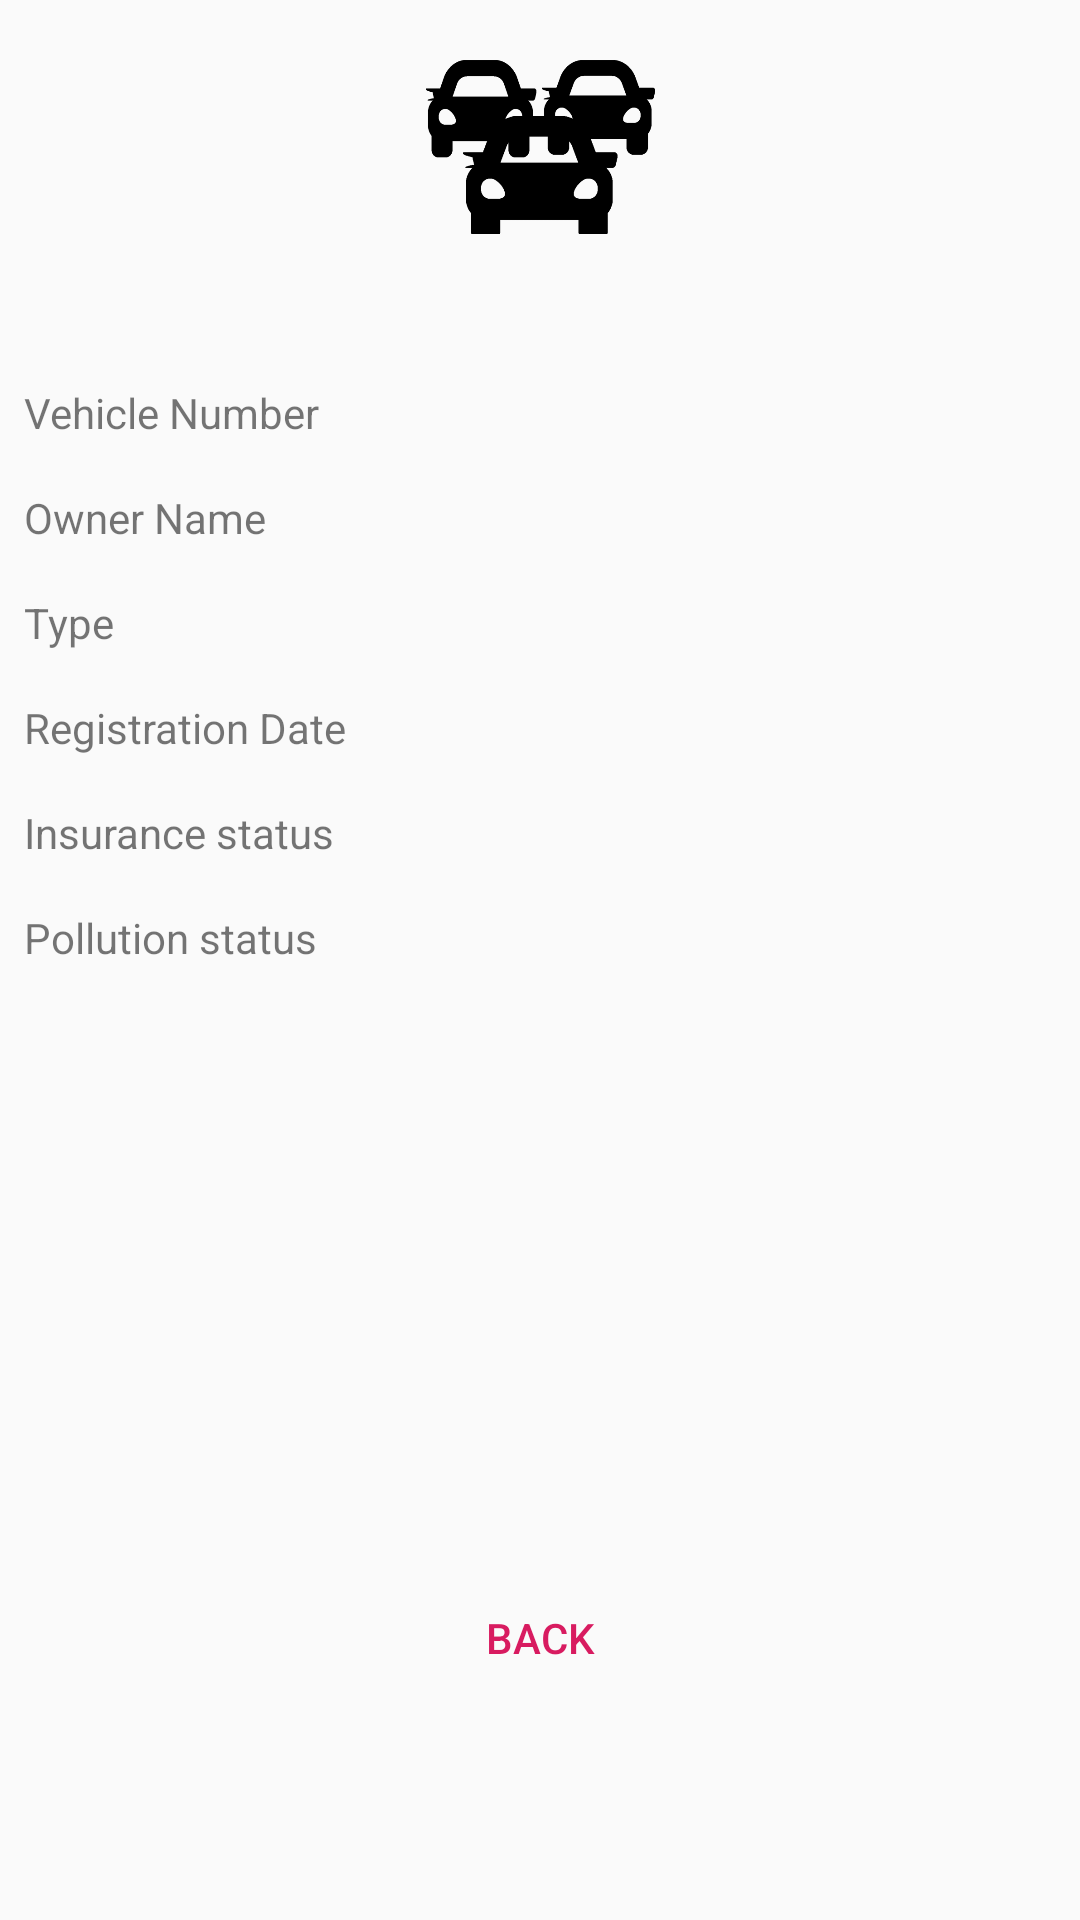

This screen was rendered from an Android layout file. Write that file and the resources it references.
<!-- AndroidManifest.xml: application theme AppTheme -->
<!-- res/layout/activity_vieww.xml -->
<?xml version="1.0" encoding="utf-8"?>
<android.support.constraint.ConstraintLayout xmlns:android="http://schemas.android.com/apk/res/android"
    xmlns:app="http://schemas.android.com/apk/res-auto"
    xmlns:tools="http://schemas.android.com/tools"
    android:layout_width="match_parent"
    android:layout_height="match_parent"
    tools:context=".Vieww">

    <TextView
        android:id="@+id/textView9"
        android:layout_width="wrap_content"
        android:layout_height="wrap_content"
        android:layout_marginStart="8dp"
        android:layout_marginLeft="8dp"
        android:layout_marginTop="50dp"
        android:layout_marginEnd="8dp"
        android:layout_marginRight="8dp"
        android:text="@string/carNumber"
        app:layout_constraintEnd_toEndOf="parent"
        app:layout_constraintHorizontal_bias="0.0"
        app:layout_constraintStart_toStartOf="parent"
        app:layout_constraintTop_toBottomOf="@+id/imageView9" />

    <TextView
        android:id="@+id/carNumberField"
        android:layout_width="wrap_content"
        android:layout_height="wrap_content"
        android:layout_marginStart="8dp"
        android:layout_marginLeft="8dp"
        android:layout_marginEnd="8dp"
        android:layout_marginRight="8dp"
        app:layout_constraintBottom_toBottomOf="@+id/textView9"
        app:layout_constraintEnd_toEndOf="parent"
        app:layout_constraintStart_toStartOf="@+id/imageView9"
        app:layout_constraintTop_toTopOf="@+id/textView9" />

    <TextView
        android:id="@+id/textView11"
        android:layout_width="wrap_content"
        android:layout_height="wrap_content"
        android:layout_marginStart="8dp"
        android:layout_marginLeft="8dp"
        android:layout_marginTop="16dp"
        android:layout_marginEnd="8dp"
        android:layout_marginRight="8dp"
        android:text="@string/ownerName"
        app:layout_constraintEnd_toEndOf="parent"
        app:layout_constraintHorizontal_bias="0.0"
        app:layout_constraintStart_toStartOf="parent"
        app:layout_constraintTop_toBottomOf="@+id/textView9" />

    <TextView
        android:id="@+id/ownerNameField"
        android:layout_width="wrap_content"
        android:layout_height="wrap_content"
        android:layout_marginStart="8dp"
        android:layout_marginLeft="8dp"
        android:layout_marginEnd="8dp"
        android:layout_marginRight="8dp"
        app:layout_constraintBottom_toBottomOf="@+id/textView11"
        app:layout_constraintEnd_toEndOf="parent"
        app:layout_constraintStart_toStartOf="@+id/imageView9"
        app:layout_constraintTop_toTopOf="@+id/textView11" />

    <TextView
        android:id="@+id/textView13"
        android:layout_width="wrap_content"
        android:layout_height="wrap_content"
        android:layout_marginStart="8dp"
        android:layout_marginLeft="8dp"
        android:layout_marginTop="16dp"
        android:layout_marginEnd="8dp"
        android:layout_marginRight="8dp"
        android:text="@string/type"
        app:layout_constraintEnd_toEndOf="parent"
        app:layout_constraintHorizontal_bias="0.0"
        app:layout_constraintStart_toStartOf="parent"
        app:layout_constraintTop_toBottomOf="@+id/textView11" />

    <TextView
        android:id="@+id/typeField"
        android:layout_width="wrap_content"
        android:layout_height="wrap_content"
        android:layout_marginStart="8dp"
        android:layout_marginLeft="8dp"
        android:layout_marginEnd="8dp"
        android:layout_marginRight="8dp"
        app:layout_constraintBottom_toBottomOf="@+id/textView13"
        app:layout_constraintEnd_toEndOf="parent"
        app:layout_constraintStart_toStartOf="@+id/imageView9"
        app:layout_constraintTop_toTopOf="@+id/textView13" />

    <TextView
        android:id="@+id/textView10"
        android:layout_width="wrap_content"
        android:layout_height="wrap_content"
        android:layout_marginStart="8dp"
        android:layout_marginLeft="8dp"
        android:layout_marginTop="16dp"
        android:layout_marginEnd="8dp"
        android:layout_marginRight="8dp"
        android:text="@string/regDate"
        app:layout_constraintEnd_toEndOf="parent"
        app:layout_constraintHorizontal_bias="0.0"
        app:layout_constraintStart_toStartOf="parent"
        app:layout_constraintTop_toBottomOf="@+id/textView13" />

    <TextView
        android:id="@+id/regDateField"
        android:layout_width="wrap_content"
        android:layout_height="wrap_content"
        android:layout_marginStart="8dp"
        android:layout_marginLeft="8dp"
        android:layout_marginEnd="8dp"
        android:layout_marginRight="8dp"
        app:layout_constraintBottom_toBottomOf="@+id/textView10"
        app:layout_constraintEnd_toEndOf="parent"
        app:layout_constraintStart_toStartOf="@+id/imageView9"
        app:layout_constraintTop_toTopOf="@+id/textView10" />

    <TextView
        android:id="@+id/textView16"
        android:layout_width="wrap_content"
        android:layout_height="wrap_content"
        android:layout_marginStart="8dp"
        android:layout_marginLeft="8dp"
        android:layout_marginTop="16dp"
        android:layout_marginEnd="8dp"
        android:layout_marginRight="8dp"
        android:text="@string/insurance"
        app:layout_constraintEnd_toEndOf="parent"
        app:layout_constraintHorizontal_bias="0.0"
        app:layout_constraintStart_toStartOf="parent"
        app:layout_constraintTop_toBottomOf="@+id/textView10" />

    <TextView
        android:id="@+id/insuranceStatusField"
        android:layout_width="wrap_content"
        android:layout_height="wrap_content"
        android:layout_marginStart="8dp"
        android:layout_marginLeft="8dp"
        android:layout_marginEnd="8dp"
        android:layout_marginRight="8dp"
        android:textStyle="bold"
        app:layout_constraintBottom_toBottomOf="@+id/textView16"
        app:layout_constraintEnd_toEndOf="parent"
        app:layout_constraintStart_toStartOf="@+id/imageView9"
        app:layout_constraintTop_toTopOf="@+id/textView16" />

    <TextView
        android:id="@+id/textView18"
        android:layout_width="wrap_content"
        android:layout_height="wrap_content"
        android:layout_marginStart="8dp"
        android:layout_marginLeft="8dp"
        android:layout_marginTop="16dp"
        android:layout_marginEnd="8dp"
        android:layout_marginRight="8dp"
        android:text="@string/pollution"
        app:layout_constraintEnd_toEndOf="parent"
        app:layout_constraintHorizontal_bias="0.0"
        app:layout_constraintStart_toStartOf="parent"
        app:layout_constraintTop_toBottomOf="@+id/textView16" />

    <TextView
        android:id="@+id/pollutionStatusField"
        android:layout_width="wrap_content"
        android:layout_height="wrap_content"
        android:layout_marginStart="8dp"
        android:layout_marginLeft="8dp"
        android:layout_marginEnd="8dp"
        android:layout_marginRight="8dp"
        android:textStyle="bold"
        app:layout_constraintBottom_toBottomOf="@+id/textView18"
        app:layout_constraintEnd_toEndOf="parent"
        app:layout_constraintStart_toStartOf="@+id/imageView9"
        app:layout_constraintTop_toTopOf="@+id/textView18" />

    <ImageView
        android:id="@+id/imageView9"
        android:layout_width="81dp"
        android:layout_height="58dp"
        android:layout_marginStart="8dp"
        android:layout_marginLeft="8dp"
        android:layout_marginTop="20dp"
        android:layout_marginEnd="8dp"
        android:layout_marginRight="8dp"
        android:layout_marginBottom="8dp"
        app:layout_constraintBottom_toBottomOf="parent"
        app:layout_constraintEnd_toEndOf="parent"
        app:layout_constraintStart_toStartOf="parent"
        app:layout_constraintTop_toTopOf="parent"
        app:layout_constraintVertical_bias="0.0"
        app:srcCompat="@drawable/group_of_cars" />

    <Button
        android:id="@+id/backButton"
        style="@style/Widget.AppCompat.Button.Borderless.Colored"
        android:layout_width="wrap_content"
        android:layout_height="wrap_content"
        android:layout_marginStart="8dp"
        android:layout_marginLeft="8dp"
        android:layout_marginEnd="8dp"
        android:layout_marginRight="8dp"
        android:layout_marginBottom="70dp"
        android:text="@string/backButtonText"
        app:layout_constraintBottom_toBottomOf="parent"
        app:layout_constraintEnd_toEndOf="parent"
        app:layout_constraintStart_toStartOf="parent" />

</android.support.constraint.ConstraintLayout>
<!-- resources referenced by this layout -->
<resources>
  <!-- drawable group_of_cars: png bitmap (drawable, 15149 bytes) -->
  <string name="backButtonText">Back</string>
  <string name="carNumber">Vehicle Number</string>
  <string name="insurance">Insurance status</string>
  <string name="ownerName">Owner Name</string>
  <string name="pollution">Pollution status</string>
  <string name="regDate">Registration Date</string>
  <string name="type">Type</string>
  <style name="AppTheme" parent="Theme.AppCompat.Light.DarkActionBar">
          
          <item name="colorPrimary">@color/colorPrimary</item>
          <item name="colorPrimaryDark">@color/colorPrimaryDark</item>
          <item name="colorAccent">@color/colorAccent</item>
          <item name="windowActionBar">false</item>
          <item name="windowNoTitle">true</item>
      </style>
  <color name="colorPrimary">#000000</color>
  <color name="colorPrimaryDark">#000000</color>
  <color name="colorAccent">#D81B60</color>
</resources>
